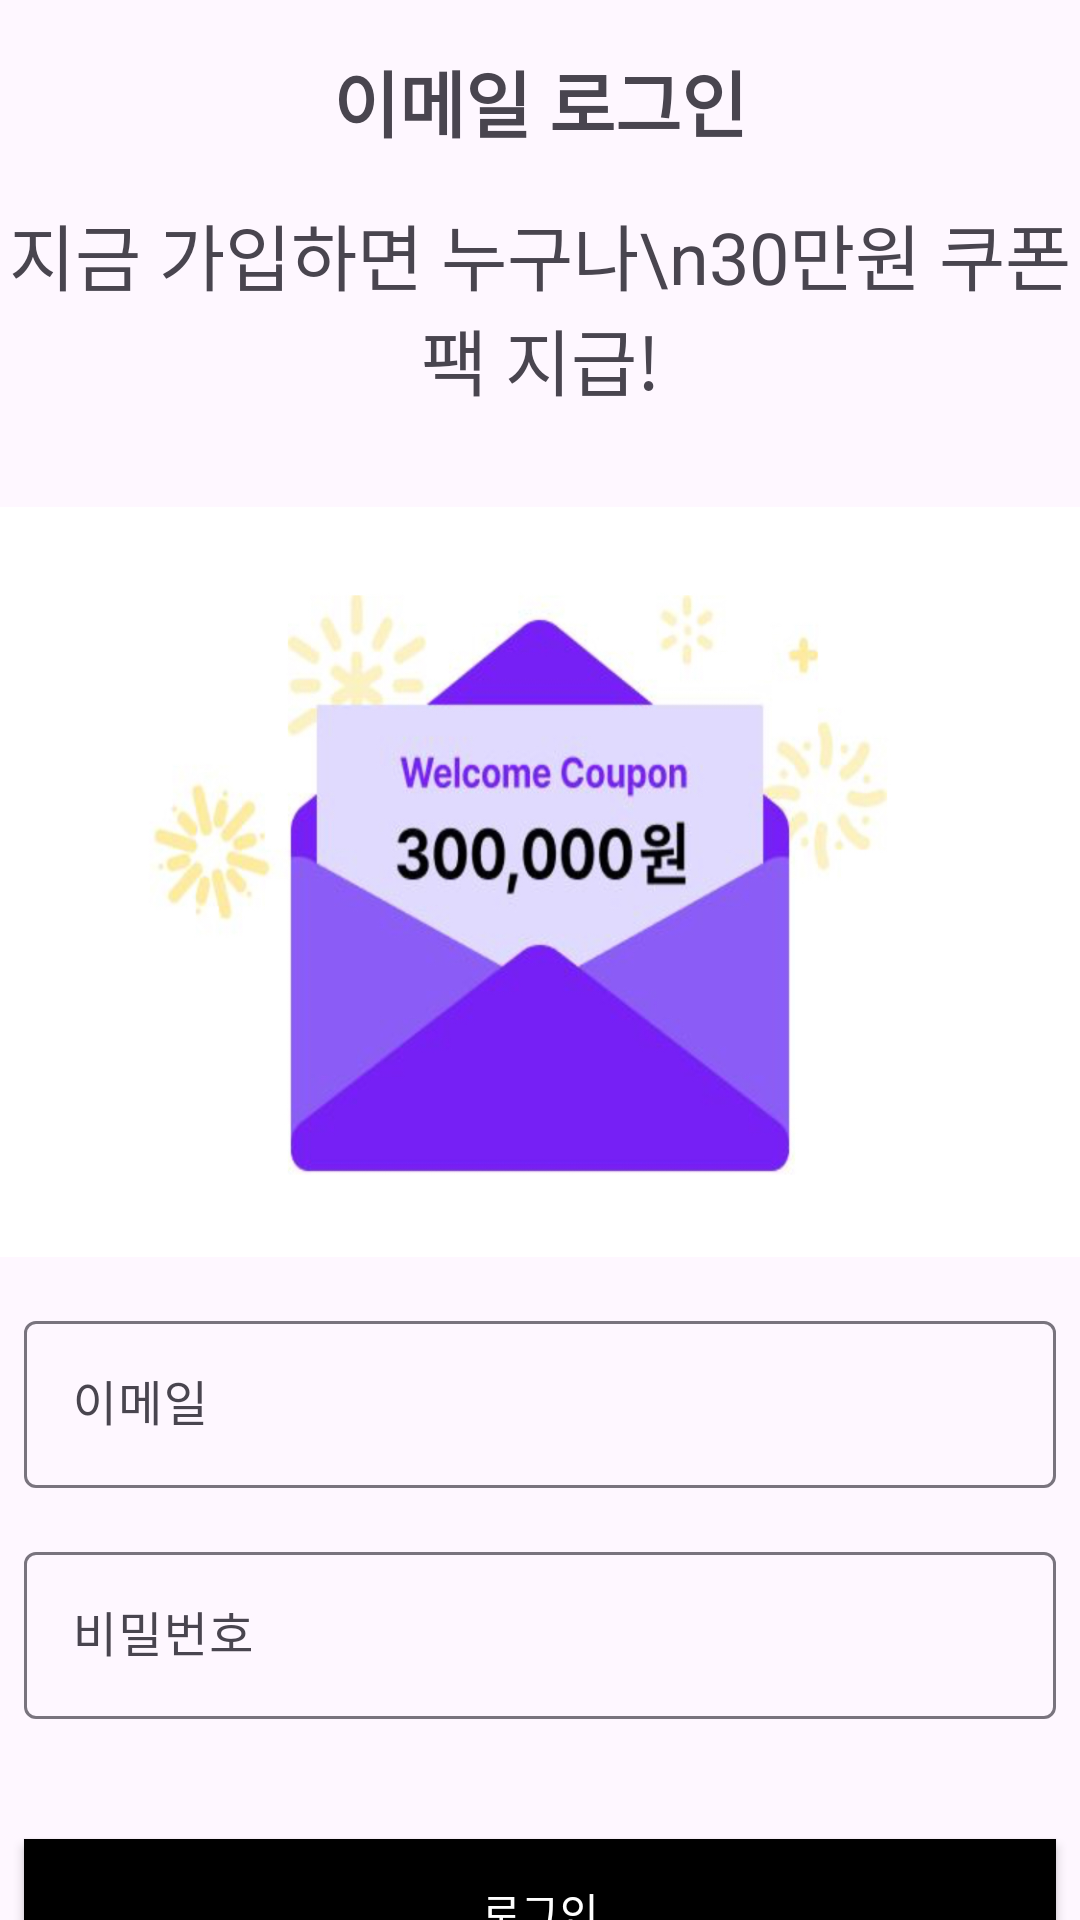

Write the Android layout XML for this screen, with the resource values it uses.
<!-- AndroidManifest.xml: application theme Theme.MyShop_application -->
<!-- res/layout/activity_login.xml -->
<?xml version="1.0" encoding="utf-8"?>
<layout xmlns:android="http://schemas.android.com/apk/res/android"
    xmlns:app="http://schemas.android.com/apk/res-auto"
    xmlns:tools="http://schemas.android.com/tools">

    <data>

        <variable
            name="view"
            type="com.myshop_application.LoginActivity" />
    </data>

    <androidx.constraintlayout.widget.ConstraintLayout
        android:layout_width="match_parent"
        android:layout_height="match_parent"
        tools:context=".LoginActivity">

        <androidx.appcompat.widget.AppCompatTextView
            android:id="@+id/textView"
            android:layout_width="wrap_content"
            android:layout_height="wrap_content"
            android:layout_marginTop="16dp"
            android:gravity="center"
            android:text="이메일 로그인"
            android:textSize="24sp"
            android:textStyle="bold"
            app:layout_constraintEnd_toEndOf="parent"
            app:layout_constraintStart_toStartOf="parent"
            app:layout_constraintTop_toTopOf="parent" />

        <androidx.appcompat.widget.AppCompatTextView
            android:id="@+id/introTextView"
            android:layout_width="wrap_content"
            android:layout_height="wrap_content"
            android:layout_marginTop="16dp"
            android:gravity="center"
            android:text="지금 가입하면 누구나\n30만원 쿠폰팩 지급!"
            android:textSize="24sp"
            app:layout_constraintEnd_toEndOf="parent"
            app:layout_constraintStart_toStartOf="parent"
            app:layout_constraintTop_toBottomOf="@id/textView" />

        <androidx.appcompat.widget.AppCompatImageView
            android:id="@+id/introImageView"
            android:layout_width="0dp"
            android:layout_height="250dp"
            android:layout_marginTop="32dp"
            android:scaleType="fitXY"
            android:src="@drawable/intro_image"
            app:layout_constraintEnd_toEndOf="parent"
            app:layout_constraintStart_toStartOf="parent"
            app:layout_constraintTop_toBottomOf="@id/introTextView" />

        <com.google.android.material.textfield.TextInputLayout
            android:id="@+id/emailTextInputLayout"
            android:layout_width="0dp"
            android:layout_height="wrap_content"
            android:layout_marginStart="8dp"
            android:layout_marginTop="16dp"
            android:layout_marginEnd="8dp"
            android:hint="이메일"
            app:layout_constraintEnd_toEndOf="parent"
            app:layout_constraintStart_toStartOf="parent"
            app:layout_constraintTop_toBottomOf="@id/introImageView">

            <com.google.android.material.textfield.TextInputEditText
                android:id="@+id/emailInputEditText"
                android:layout_width="match_parent"
                android:layout_height="wrap_content"
                android:inputType="textEmailAddress" />
        </com.google.android.material.textfield.TextInputLayout>

        <com.google.android.material.textfield.TextInputLayout
            android:id="@+id/passwordTextInputLayout"
            android:layout_width="0dp"
            android:layout_height="wrap_content"
            android:layout_marginStart="8dp"
            android:layout_marginTop="16dp"
            android:layout_marginEnd="8dp"
            android:hint="비밀번호"
            app:layout_constraintEnd_toEndOf="parent"
            app:layout_constraintStart_toStartOf="parent"
            app:layout_constraintTop_toBottomOf="@id/emailTextInputLayout">

            <com.google.android.material.textfield.TextInputEditText
                android:id="@+id/passwordInputEditText"
                android:layout_width="match_parent"
                android:layout_height="wrap_content"
                android:inputType="textPassword" />
        </com.google.android.material.textfield.TextInputLayout>

        <androidx.appcompat.widget.AppCompatButton
            android:id="@+id/loginButton"
            android:layout_width="0dp"
            android:layout_height="wrap_content"
            android:layout_marginStart="8dp"
            android:layout_marginTop="40dp"
            android:layout_marginEnd="8dp"
            android:background="@color/black"
            android:text="로그인"
            android:onClick="@{() -> view.login()}"
            android:textColor="@color/white"
            app:layout_constraintEnd_toEndOf="parent"
            app:layout_constraintStart_toStartOf="parent"
            app:layout_constraintTop_toBottomOf="@id/passwordTextInputLayout" />

        <androidx.appcompat.widget.AppCompatTextView
            android:id="@+id/errorTextView"
            android:layout_width="wrap_content"
            android:layout_height="wrap_content"
            android:layout_marginStart="8dp"
            android:layout_marginTop="8dp"
            android:text="아이디 혹은 비밀번호가 틀립니다."
            android:textColor="@android:color/holo_red_light"
            android:textSize="18sp"
            android:visibility="gone"
            app:layout_constraintStart_toStartOf="parent"
            app:layout_constraintTop_toBottomOf="@id/passwordTextInputLayout"
            tools:visibility="visible" />

        <androidx.appcompat.widget.AppCompatTextView
            android:id="@+id/signupTextView"
            android:layout_width="0dp"
            android:layout_height="wrap_content"
            android:layout_marginTop="16dp"
            android:gravity="center"
            android:onClick="@{() -> view.goSignUp()}"
            android:text="이메일로 회원가입"
            android:textColor="@android:color/darker_gray"
            app:layout_constraintEnd_toEndOf="parent"
            app:layout_constraintStart_toStartOf="parent"
            app:layout_constraintTop_toBottomOf="@id/loginButton" />

    </androidx.constraintlayout.widget.ConstraintLayout>
</layout>
<!-- resources referenced by this layout -->
<resources>
  <!-- drawable intro_image: jpg bitmap (drawable, 176818 bytes) -->
  <style name="Theme.MyShop_application" parent="Base.Theme.MyShop_application" />
  <style name="Base.Theme.MyShop_application" parent="Theme.Material3.DayNight.NoActionBar">
          
          
      </style>
  <!-- not gathered from this repository: default colours our renderer supplied (Android Studio template values) -->
  <color name="black">#FF000000</color>
  <color name="white">#FFFFFFFF</color>
</resources>
